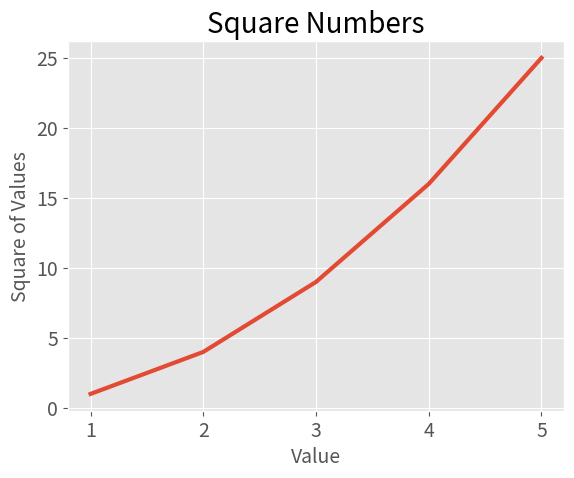

The matplotlib source for this figure:
import matplotlib.pyplot as plt

values = [1,2,3,4,5]
squares = [1, 4, 9, 16, 25]

plt.style.use("ggplot")

fig, ax  = plt.subplots()
ax.plot(values, squares, linewidth=3)

#Set chart title and label axes.
ax.set_title("Square Numbers",fontsize=20)
ax.set_xlabel("Value",fontsize=14)
ax.set_ylabel("Square of Values",fontsize=14)

#Set size of tick labels.
ax.tick_params(axis='both',labelsize=14)


plt.show()